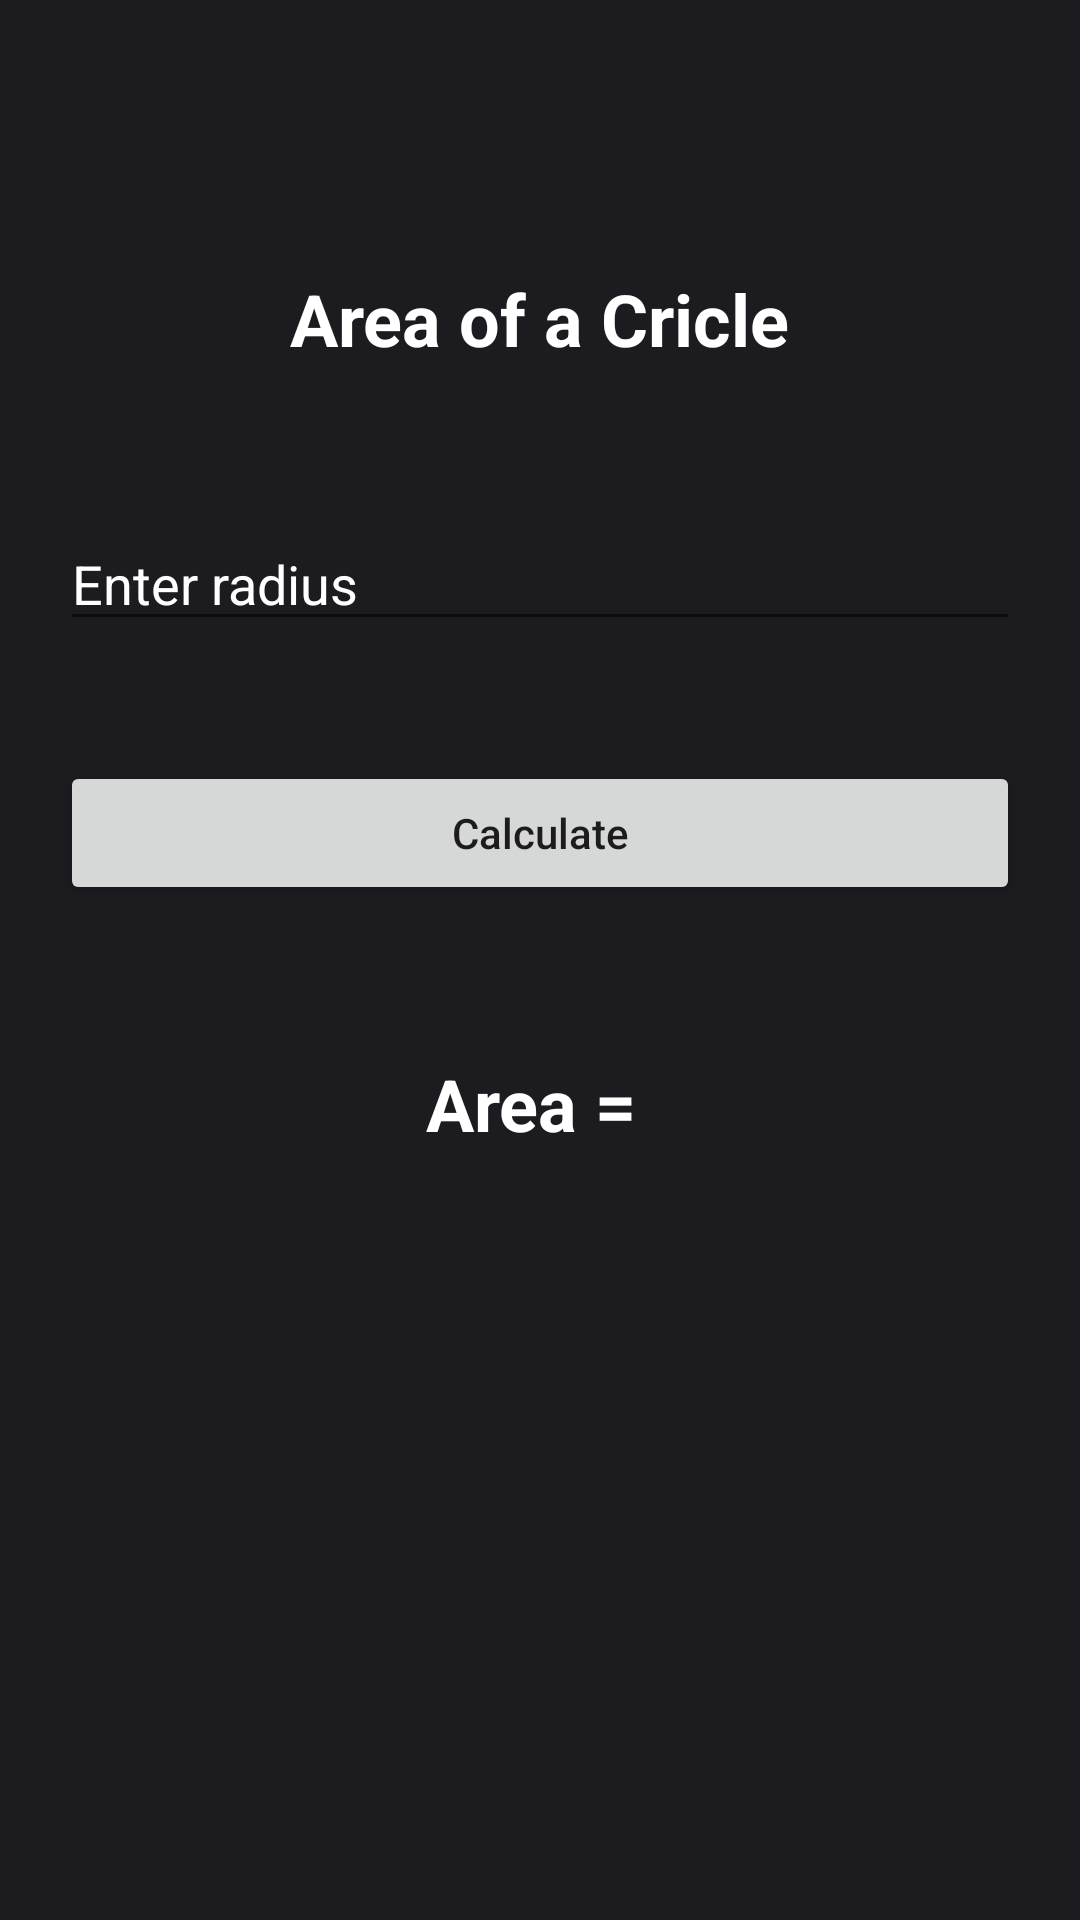

Write the Android layout XML for this screen, with the resource values it uses.
<!-- AndroidManifest.xml: application theme Theme.MyTheme -->
<!-- res/layout/activity_area_of_circle.xml -->
<?xml version="1.0" encoding="utf-8"?>
<androidx.constraintlayout.widget.ConstraintLayout xmlns:android="http://schemas.android.com/apk/res/android"
    xmlns:app="http://schemas.android.com/apk/res-auto"
    xmlns:tools="http://schemas.android.com/tools"
    android:id="@+id/main"
    android:background="@color/background"
    android:layout_width="match_parent"
    android:layout_height="match_parent"
    tools:context=".AreaOfCircle">

    <TextView
        android:id="@+id/areaOfCircleTextView"
        android:layout_width="wrap_content"
        android:layout_height="wrap_content"
        android:layout_marginTop="90dp"
        android:text="Area of a Cricle"
        android:textColor="@color/white"
        android:textSize="24sp"
        android:textStyle="bold"
        app:layout_constraintEnd_toEndOf="parent"
        app:layout_constraintStart_toStartOf="parent"
        app:layout_constraintTop_toTopOf="parent" />

    <EditText
        android:id="@+id/radiusEditText"
        android:layout_width="match_parent"
        android:layout_height="wrap_content"
        android:layout_marginHorizontal="20dp"
        android:layout_marginTop="50dp"
        android:autofillHints="eg: 5"
        android:hint="Enter radius"
        android:inputType="number"
        android:textColor="@color/white"
        android:textColorHint="@color/white"
        app:layout_constraintEnd_toEndOf="parent"
        app:layout_constraintStart_toStartOf="parent"
        app:layout_constraintTop_toBottomOf="@+id/areaOfCircleTextView" />

    <Button
        android:id="@+id/calculate"
        android:layout_width="match_parent"
        android:layout_height="wrap_content"
        android:layout_marginHorizontal="20dp"
        android:layout_marginTop="40dp"
        android:text="Calculate"
        android:textAllCaps="false"
        app:layout_constraintEnd_toEndOf="@+id/radiusEditText"
        app:layout_constraintStart_toStartOf="@+id/radiusEditText"
        app:layout_constraintTop_toBottomOf="@+id/radiusEditText" />

    <TextView
        android:id="@+id/circleAreaAnswer"
        android:layout_width="match_parent"
        android:layout_height="wrap_content"
        android:layout_marginTop="50dp"
        android:text="Area = "
        android:textColor="@color/white"
        android:textSize="24sp"
        android:textStyle="bold"
        android:textAlignment="center"
        android:layout_marginHorizontal="20dp"
        app:layout_constraintEnd_toEndOf="@+id/calculate"
        app:layout_constraintStart_toStartOf="@+id/calculate"
        app:layout_constraintTop_toBottomOf="@+id/calculate" />

</androidx.constraintlayout.widget.ConstraintLayout>
<!-- resources referenced by this layout -->
<resources>
  <color name="background">#FF1C1B1F</color>
  <color name="white">#FFFFFFFF</color>
  <style name="Theme.MyTheme" parent="Theme.MaterialComponents.DayNight.NoActionBar">
          
          <item name="colorPrimary">@android:color/holo_orange_light</item>
          <item name="colorPrimaryVariant">@android:color/holo_orange_dark</item>
          <item name="colorOnPrimary">@color/white</item>
          
          <item name="colorSecondary">@color/teal_200</item>
          <item name="colorSecondaryVariant">@color/teal_700</item>
          <item name="colorOnSecondary">@color/black</item>
          <item name="background">@color/black</item>
          
          <item name="android:statusBarColor">?attr/colorPrimaryVariant</item>
      </style>
  <color name="teal_200">#FF03DAC5</color>
  <color name="teal_700">#FF018786</color>
  <color name="black">#FF000000</color>
</resources>
